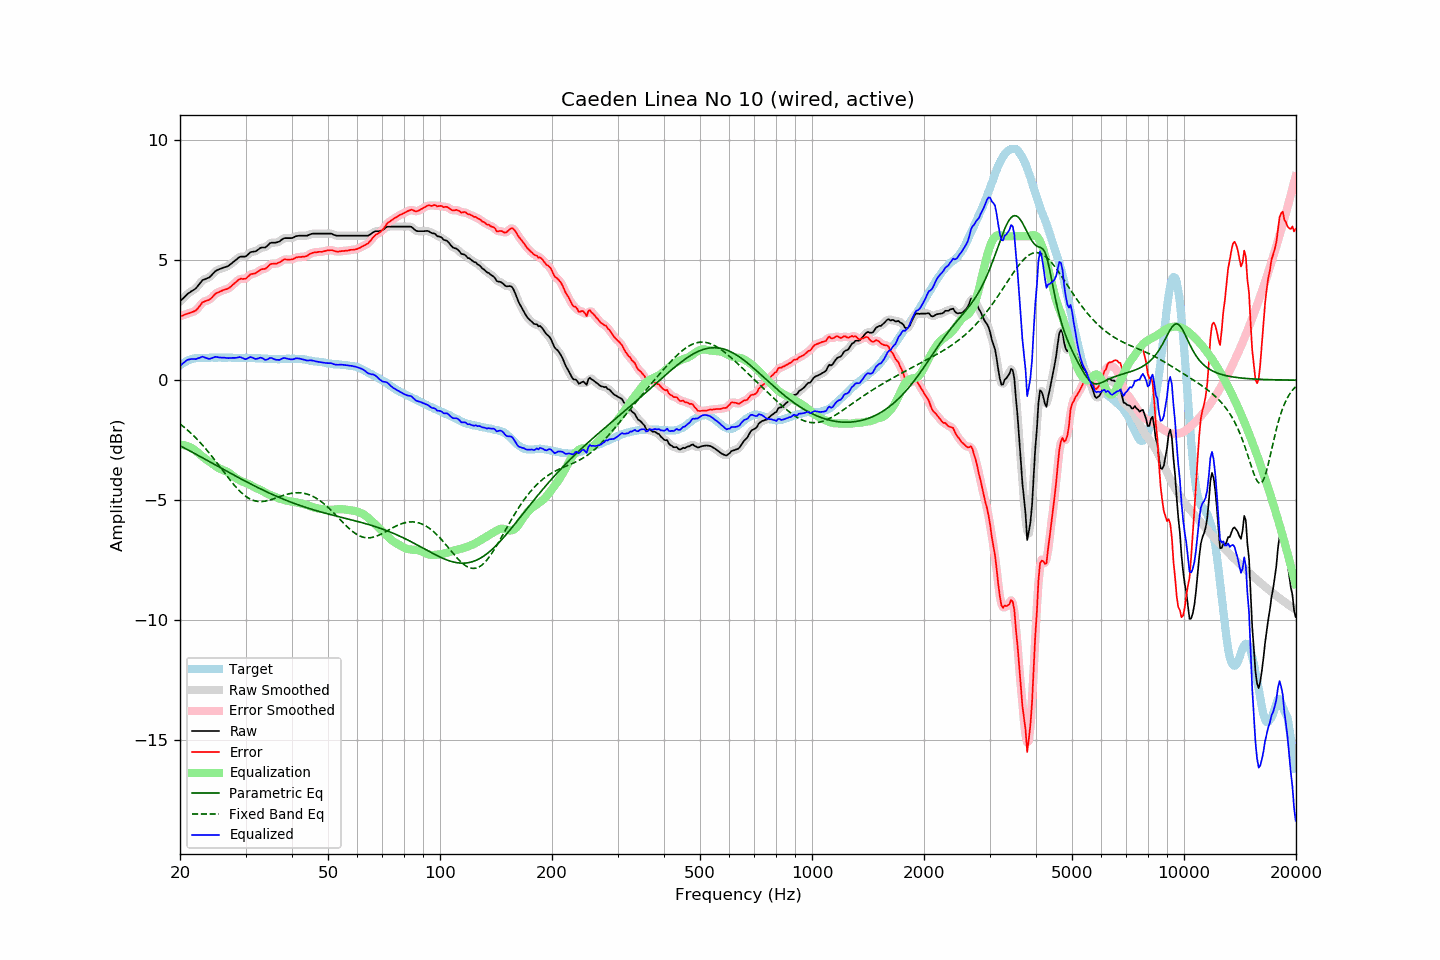

The table this chart was drawn from, first rows:
frequency, raw, error, smoothed, error_smoothed, equalization, parametric_eq, fixed_band_eq, equalized_raw, equalized_smoothed, target
20.00, 3.28, 2.67, 3.28, 2.67, -2.69, -2.73, -1.82, 0.59, 0.59, 0.62
20.20, 3.35, 2.69, 3.35, 2.69, -2.70, -2.77, -1.88, 0.66, 0.66, 0.67
20.40, 3.42, 2.70, 3.42, 2.71, -2.70, -2.80, -1.93, 0.71, 0.72, 0.72
20.61, 3.48, 2.74, 3.49, 2.73, -2.72, -2.84, -1.99, 0.77, 0.77, 0.74
20.81, 3.56, 2.76, 3.55, 2.76, -2.73, -2.87, -2.04, 0.82, 0.82, 0.80
21.02, 3.61, 2.78, 3.61, 2.78, -2.76, -2.91, -2.10, 0.86, 0.85, 0.83
21.23, 3.65, 2.80, 3.66, 2.80, -2.79, -2.94, -2.16, 0.87, 0.87, 0.85
21.44, 3.70, 2.83, 3.70, 2.83, -2.82, -2.98, -2.22, 0.88, 0.88, 0.87
21.66, 3.74, 2.85, 3.74, 2.85, -2.86, -3.02, -2.29, 0.89, 0.88, 0.89
21.87, 3.79, 2.88, 3.79, 2.88, -2.90, -3.05, -2.35, 0.88, 0.88, 0.90
22.09, 3.84, 2.91, 3.85, 2.93, -2.96, -3.09, -2.42, 0.88, 0.89, 0.92
22.31, 3.93, 2.99, 3.92, 2.99, -3.02, -3.13, -2.49, 0.91, 0.90, 0.93
22.54, 4.00, 3.07, 4.01, 3.07, -3.07, -3.16, -2.56, 0.93, 0.93, 0.93
22.76, 4.09, 3.15, 4.09, 3.16, -3.13, -3.20, -2.63, 0.95, 0.96, 0.93
22.99, 4.17, 3.25, 4.15, 3.23, -3.19, -3.24, -2.71, 0.99, 0.97, 0.92
23.22, 4.19, 3.27, 4.20, 3.28, -3.24, -3.27, -2.78, 0.95, 0.96, 0.92
23.45, 4.22, 3.30, 4.23, 3.30, -3.29, -3.31, -2.86, 0.93, 0.94, 0.92
23.69, 4.25, 3.32, 4.25, 3.32, -3.34, -3.35, -2.94, 0.91, 0.91, 0.93
23.92, 4.28, 3.34, 4.29, 3.35, -3.39, -3.38, -3.02, 0.89, 0.90, 0.93
24.16, 4.34, 3.40, 4.34, 3.40, -3.43, -3.42, -3.10, 0.90, 0.90, 0.94
24.40, 4.41, 3.46, 4.40, 3.46, -3.48, -3.46, -3.19, 0.93, 0.93, 0.95
24.65, 4.47, 3.53, 4.48, 3.53, -3.52, -3.50, -3.27, 0.95, 0.95, 0.94
24.89, 4.55, 3.61, 4.54, 3.60, -3.57, -3.53, -3.36, 0.97, 0.96, 0.94
25.14, 4.58, 3.65, 4.58, 3.64, -3.62, -3.57, -3.45, 0.97, 0.96, 0.94
25.39, 4.62, 3.67, 4.62, 3.67, -3.66, -3.61, -3.54, 0.95, 0.96, 0.95
25.65, 4.64, 3.70, 4.64, 3.70, -3.70, -3.64, -3.62, 0.95, 0.95, 0.95
25.91, 4.66, 3.73, 4.67, 3.73, -3.73, -3.68, -3.71, 0.94, 0.94, 0.94
26.16, 4.69, 3.76, 4.69, 3.76, -3.75, -3.72, -3.80, 0.94, 0.94, 0.94
26.43, 4.71, 3.78, 4.71, 3.78, -3.78, -3.76, -3.89, 0.94, 0.93, 0.94
26.69, 4.73, 3.80, 4.74, 3.80, -3.81, -3.79, -3.98, 0.93, 0.93, 0.93
26.96, 4.76, 3.82, 4.77, 3.83, -3.84, -3.83, -4.07, 0.92, 0.92, 0.94
27.23, 4.81, 3.87, 4.81, 3.87, -3.89, -3.87, -4.15, 0.92, 0.92, 0.94
27.50, 4.86, 3.92, 4.87, 3.92, -3.94, -3.90, -4.23, 0.92, 0.93, 0.94
27.77, 4.93, 3.99, 4.92, 3.99, -3.99, -3.94, -4.32, 0.93, 0.93, 0.93
28.05, 4.97, 4.04, 4.97, 4.05, -4.05, -3.98, -4.40, 0.93, 0.93, 0.93
28.33, 5.02, 4.10, 5.03, 4.11, -4.09, -4.01, -4.47, 0.93, 0.94, 0.92
28.62, 5.08, 4.16, 5.08, 4.16, -4.13, -4.05, -4.55, 0.95, 0.95, 0.92
28.90, 5.13, 4.21, 5.13, 4.20, -4.17, -4.08, -4.61, 0.97, 0.96, 0.93
29.19, 5.15, 4.24, 5.15, 4.22, -4.20, -4.12, -4.68, 0.95, 0.95, 0.92
29.48, 5.15, 4.22, 5.15, 4.22, -4.23, -4.15, -4.74, 0.92, 0.92, 0.94
29.78, 5.15, 4.23, 5.16, 4.23, -4.26, -4.19, -4.80, 0.89, 0.89, 0.93
30.08, 5.16, 4.23, 5.18, 4.25, -4.29, -4.23, -4.85, 0.87, 0.89, 0.93
30.38, 5.22, 4.30, 5.23, 4.30, -4.32, -4.26, -4.89, 0.91, 0.91, 0.92
30.68, 5.28, 4.36, 5.28, 4.36, -4.34, -4.30, -4.93, 0.94, 0.94, 0.92
30.99, 5.34, 4.42, 5.33, 4.41, -4.38, -4.33, -4.97, 0.97, 0.95, 0.92
31.30, 5.35, 4.43, 5.35, 4.43, -4.41, -4.36, -5.00, 0.94, 0.94, 0.92
31.61, 5.36, 4.45, 5.37, 4.45, -4.45, -4.40, -5.02, 0.91, 0.91, 0.92
31.93, 5.37, 4.46, 5.38, 4.47, -4.49, -4.43, -5.04, 0.88, 0.89, 0.92
32.24, 5.42, 4.51, 5.42, 4.51, -4.52, -4.46, -5.05, 0.90, 0.90, 0.91
32.57, 5.46, 4.55, 5.46, 4.55, -4.55, -4.50, -5.06, 0.92, 0.92, 0.91
32.89, 5.51, 4.60, 5.51, 4.60, -4.57, -4.53, -5.06, 0.94, 0.93, 0.91
33.22, 5.53, 4.63, 5.53, 4.62, -4.61, -4.56, -5.06, 0.93, 0.92, 0.90
33.55, 5.53, 4.63, 5.54, 4.64, -4.65, -4.60, -5.05, 0.89, 0.89, 0.90
33.89, 5.53, 4.65, 5.55, 4.66, -4.69, -4.63, -5.04, 0.85, 0.86, 0.89
34.23, 5.58, 4.69, 5.59, 4.70, -4.72, -4.66, -5.03, 0.86, 0.86, 0.90
34.57, 5.64, 4.76, 5.65, 4.76, -4.76, -4.69, -5.02, 0.89, 0.89, 0.89
34.92, 5.71, 4.83, 5.70, 4.81, -4.78, -4.72, -5.00, 0.93, 0.92, 0.88
35.27, 5.73, 4.85, 5.73, 4.85, -4.81, -4.75, -4.98, 0.92, 0.92, 0.88
35.62, 5.73, 4.86, 5.74, 4.86, -4.84, -4.78, -4.95, 0.90, 0.90, 0.88
35.97, 5.73, 4.86, 5.74, 4.86, -4.87, -4.81, -4.93, 0.87, 0.87, 0.88
... 635 more rows
